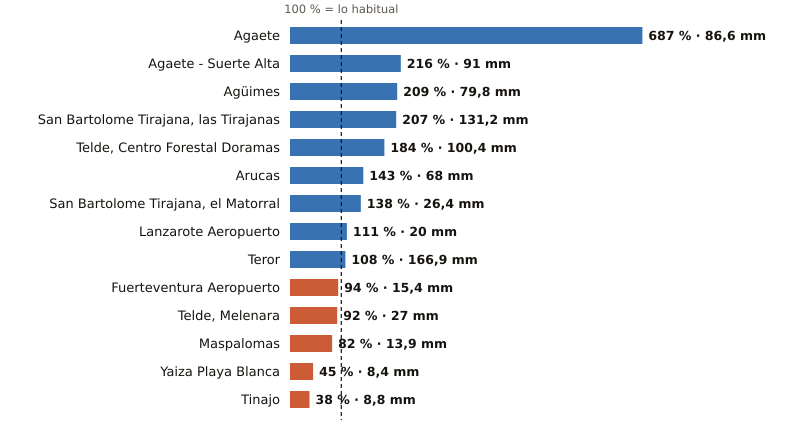

The table this chart was drawn from, first rows:
estacion, provincia, indicativo, mm_otono, referencia_mm, pct, periodo_referencia, hasta, hora
Agaete, Las Palmas, C619X, 86.6, 12.6, 687, 2009-2025, 2026-11-17, 11
Agaete - Suerte Alta, Las Palmas, C668V, 91.0, 42.2, 216, 1991-2025, 2026-11-17, 10
Agüimes, Las Palmas, C648C, 79.8, 38.2, 209, 2009-2025, 2026-11-17, 10
San Bartolome Tirajana, las Tirajanas, Las Palmas, C635B, 131.2, 63.4, 207, 2009-2025, 2026-11-17, 11
Telde, Centro Forestal Doramas, Las Palmas, C648N, 100.4, 54.6, 184, 1991-2020, 2026-11-17, 11
Arucas, Las Palmas, C669B, 68.0, 47.7, 143, 2009-2025, 2026-11-17, 10
San Bartolome Tirajana, el Matorral, Las Palmas, C639U, 26.4, 19.1, 138, 1991-2020, 2026-11-17, 11
Lanzarote Aeropuerto, Las Palmas, C029O, 20.0, 18.0, 111, 1991-2020, 2026-11-17, 11
Teror, Las Palmas, C656V, 166.9, 154.8, 108, 1993-2025, 2026-11-17, 10
Fuerteventura Aeropuerto, Las Palmas, C249I, 15.4, 16.4, 94, 1991-2020, 2026-11-17, 10
Telde, Melenara, Las Palmas, C649R, 27.0, 29.3, 92, 2009-2025, 2026-11-17, 11
Maspalomas, Las Palmas, C689E, 13.9, 16.9, 82, 1991-2020, 2026-11-17, 11
Yaiza Playa Blanca, Las Palmas, C019V, 8.4, 18.8, 45, 1991-2020, 2026-11-17, 10
Tinajo, Las Palmas, C048W, 8.8, 23.1, 38, 2010-2025, 2026-11-17, 10
